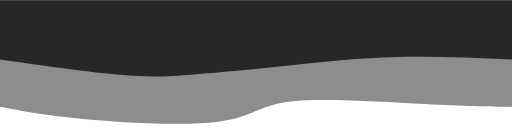
t = 0.00 s
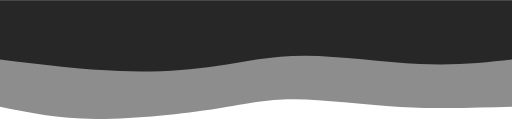
t = 0.75 s
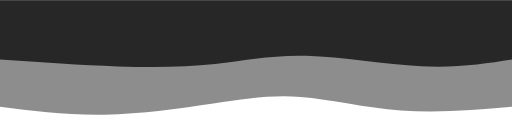
t = 1.25 s
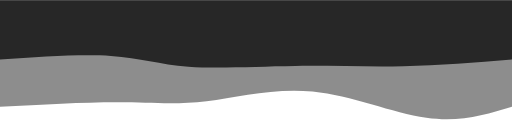
t = 2.00 s
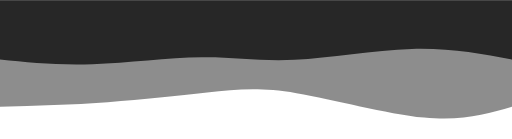
t = 2.75 s
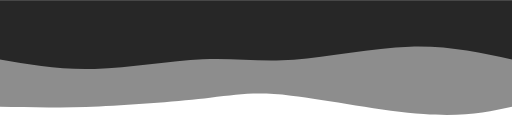
t = 3.25 s

The animated SVG that drew these frames (rendered in a browser with its animation timeline set to each time). Animation: 2 CSS @keyframes rules; one cycle of 4.00 s, repeats indefinitely.

<svg width="100%" height="100%" id="svg" viewBox="0 0 1440 390" xmlns="http://www.w3.org/2000/svg" class="transition duration-300 ease-in-out delay-150"><style>
          .path-0{
            animation:pathAnim-0 4s;
            animation-timing-function: linear;
            animation-iteration-count: infinite;
          }
          @keyframes pathAnim-0{
            0%{
              d: path("M 0,400 L 0,100 C 65.46411483253587,100.85167464114832 130.92822966507174,101.70334928229666 247,108 C 363.07177033492826,114.29665071770334 529.7511961722488,126.03827751196172 622,115 C 714.2488038277512,103.96172248803828 732.0669856459331,70.14354066985646 826,58 C 919.9330143540669,45.85645933014353 1089.9808612440193,55.38755980861244 1205,66 C 1320.0191387559807,76.61244019138756 1380.0095693779904,88.30622009569379 1440,100 L 1440,400 L 0,400 Z");
            }
            25%{
              d: path("M 0,400 L 0,100 C 116.20095693779902,95.68421052631578 232.40191387559804,91.36842105263158 336,97 C 439.59808612440196,102.63157894736842 530.5933014354067,118.21052631578947 606,123 C 681.4066985645933,127.78947368421053 741.2248803827753,121.78947368421053 834,107 C 926.7751196172247,92.21052631578947 1052.5071770334928,68.63157894736842 1159,66 C 1265.4928229665072,63.368421052631575 1352.7464114832537,81.68421052631578 1440,100 L 1440,400 L 0,400 Z");
            }
            50%{
              d: path("M 0,400 L 0,100 C 73.19617224880383,77.70334928229664 146.39234449760767,55.4066985645933 241,69 C 335.60765550239233,82.5933014354067 451.62679425837325,132.07655502392345 561,143 C 670.3732057416267,153.92344497607655 773.1004784688994,126.28708133971291 859,116 C 944.8995215311006,105.71291866028709 1013.9712918660289,112.77511961722489 1108,113 C 1202.0287081339711,113.22488038277511 1321.0143540669856,106.61244019138755 1440,100 L 1440,400 L 0,400 Z");
            }
            75%{
              d: path("M 0,400 L 0,100 C 68.42105263157896,80.32535885167465 136.84210526315792,60.65071770334929 249,70 C 361.1578947368421,79.34928229665071 517.0526315789473,117.7224880382775 621,137 C 724.9473684210527,156.2775119617225 776.9473684210527,156.45933014354065 857,148 C 937.0526315789473,139.54066985645935 1045.157894736842,122.4401913875598 1147,113 C 1248.842105263158,103.5598086124402 1344.421052631579,101.77990430622009 1440,100 L 1440,400 L 0,400 Z");
            }
            100%{
              d: path("M 0,400 L 0,100 C 65.46411483253587,100.85167464114832 130.92822966507174,101.70334928229666 247,108 C 363.07177033492826,114.29665071770334 529.7511961722488,126.03827751196172 622,115 C 714.2488038277512,103.96172248803828 732.0669856459331,70.14354066985646 826,58 C 919.9330143540669,45.85645933014353 1089.9808612440193,55.38755980861244 1205,66 C 1320.0191387559807,76.61244019138756 1380.0095693779904,88.30622009569379 1440,100 L 1440,400 L 0,400 Z");
            }
          }</style><path d="M 0,400 L 0,100 C 65.46411483253587,100.85167464114832 130.92822966507174,101.70334928229666 247,108 C 363.07177033492826,114.29665071770334 529.7511961722488,126.03827751196172 622,115 C 714.2488038277512,103.96172248803828 732.0669856459331,70.14354066985646 826,58 C 919.9330143540669,45.85645933014353 1089.9808612440193,55.38755980861244 1205,66 C 1320.0191387559807,76.61244019138756 1380.0095693779904,88.30622009569379 1440,100 L 1440,400 L 0,400 Z" stroke="none" stroke-width="0" fill="#272727" fill-opacity="0.53" class="transition-all duration-300 ease-in-out delay-150 path-0" transform="rotate(-180 720 200)"></path><style>
          .path-1{
            animation:pathAnim-1 4s;
            animation-timing-function: linear;
            animation-iteration-count: infinite;
          }
          @keyframes pathAnim-1{
            0%{
              d: path("M 0,400 L 0,233 C 111.30143540669857,237.85167464114832 222.60287081339715,242.70334928229664 325,240 C 427.39712918660285,237.29665071770336 520.88995215311,227.0382775119617 619,217 C 717.11004784689,206.9617224880383 819.8373205741627,197.1435406698565 895,191 C 970.1626794258373,184.8564593301435 1017.7607655502393,182.38755980861242 1104,190 C 1190.2392344497607,197.61244019138758 1315.1196172248804,215.3062200956938 1440,233 L 1440,400 L 0,400 Z");
            }
            25%{
              d: path("M 0,400 L 0,233 C 68.76555023923447,219.8421052631579 137.53110047846894,206.68421052631578 238,214 C 338.46889952153106,221.31578947368422 470.6411483253588,249.1052631578948 568,253 C 665.3588516746412,256.8947368421052 727.9043062200958,236.89473684210526 810,223 C 892.0956937799042,209.10526315789474 993.7416267942585,201.31578947368422 1102,204 C 1210.2583732057415,206.68421052631578 1325.1291866028707,219.8421052631579 1440,233 L 1440,400 L 0,400 Z");
            }
            50%{
              d: path("M 0,400 L 0,233 C 102.75598086124404,224.54066985645932 205.51196172248808,216.08133971291866 306,214 C 406.4880382775119,211.91866028708134 504.7081339712919,216.2153110047847 610,215 C 715.2918660287081,213.7846889952153 827.6555023923445,207.05741626794259 910,213 C 992.3444976076555,218.94258373205741 1044.66985645933,237.55502392344496 1128,243 C 1211.33014354067,248.44497607655504 1325.665071770335,240.7224880382775 1440,233 L 1440,400 L 0,400 Z");
            }
            75%{
              d: path("M 0,400 L 0,233 C 82.78468899521536,257.7081339712919 165.56937799043072,282.4162679425837 274,279 C 382.4306220095693,275.5837320574163 516.5071770334927,244.04306220095694 612,238 C 707.4928229665073,231.95693779904306 764.4019138755982,251.41148325358856 861,248 C 957.5980861244018,244.58851674641144 1093.8851674641148,218.311004784689 1197,212 C 1300.1148325358852,205.688995215311 1370.0574162679427,219.3444976076555 1440,233 L 1440,400 L 0,400 Z");
            }
            100%{
              d: path("M 0,400 L 0,233 C 111.30143540669857,237.85167464114832 222.60287081339715,242.70334928229664 325,240 C 427.39712918660285,237.29665071770336 520.88995215311,227.0382775119617 619,217 C 717.11004784689,206.9617224880383 819.8373205741627,197.1435406698565 895,191 C 970.1626794258373,184.8564593301435 1017.7607655502393,182.38755980861242 1104,190 C 1190.2392344497607,197.61244019138758 1315.1196172248804,215.3062200956938 1440,233 L 1440,400 L 0,400 Z");
            }
          }</style><path d="M 0,400 L 0,233 C 111.30143540669857,237.85167464114832 222.60287081339715,242.70334928229664 325,240 C 427.39712918660285,237.29665071770336 520.88995215311,227.0382775119617 619,217 C 717.11004784689,206.9617224880383 819.8373205741627,197.1435406698565 895,191 C 970.1626794258373,184.8564593301435 1017.7607655502393,182.38755980861242 1104,190 C 1190.2392344497607,197.61244019138758 1315.1196172248804,215.3062200956938 1440,233 L 1440,400 L 0,400 Z" stroke="none" stroke-width="0" fill="#272727" fill-opacity="1" class="transition-all duration-300 ease-in-out delay-150 path-1" transform="rotate(-180 720 200)"></path></svg>